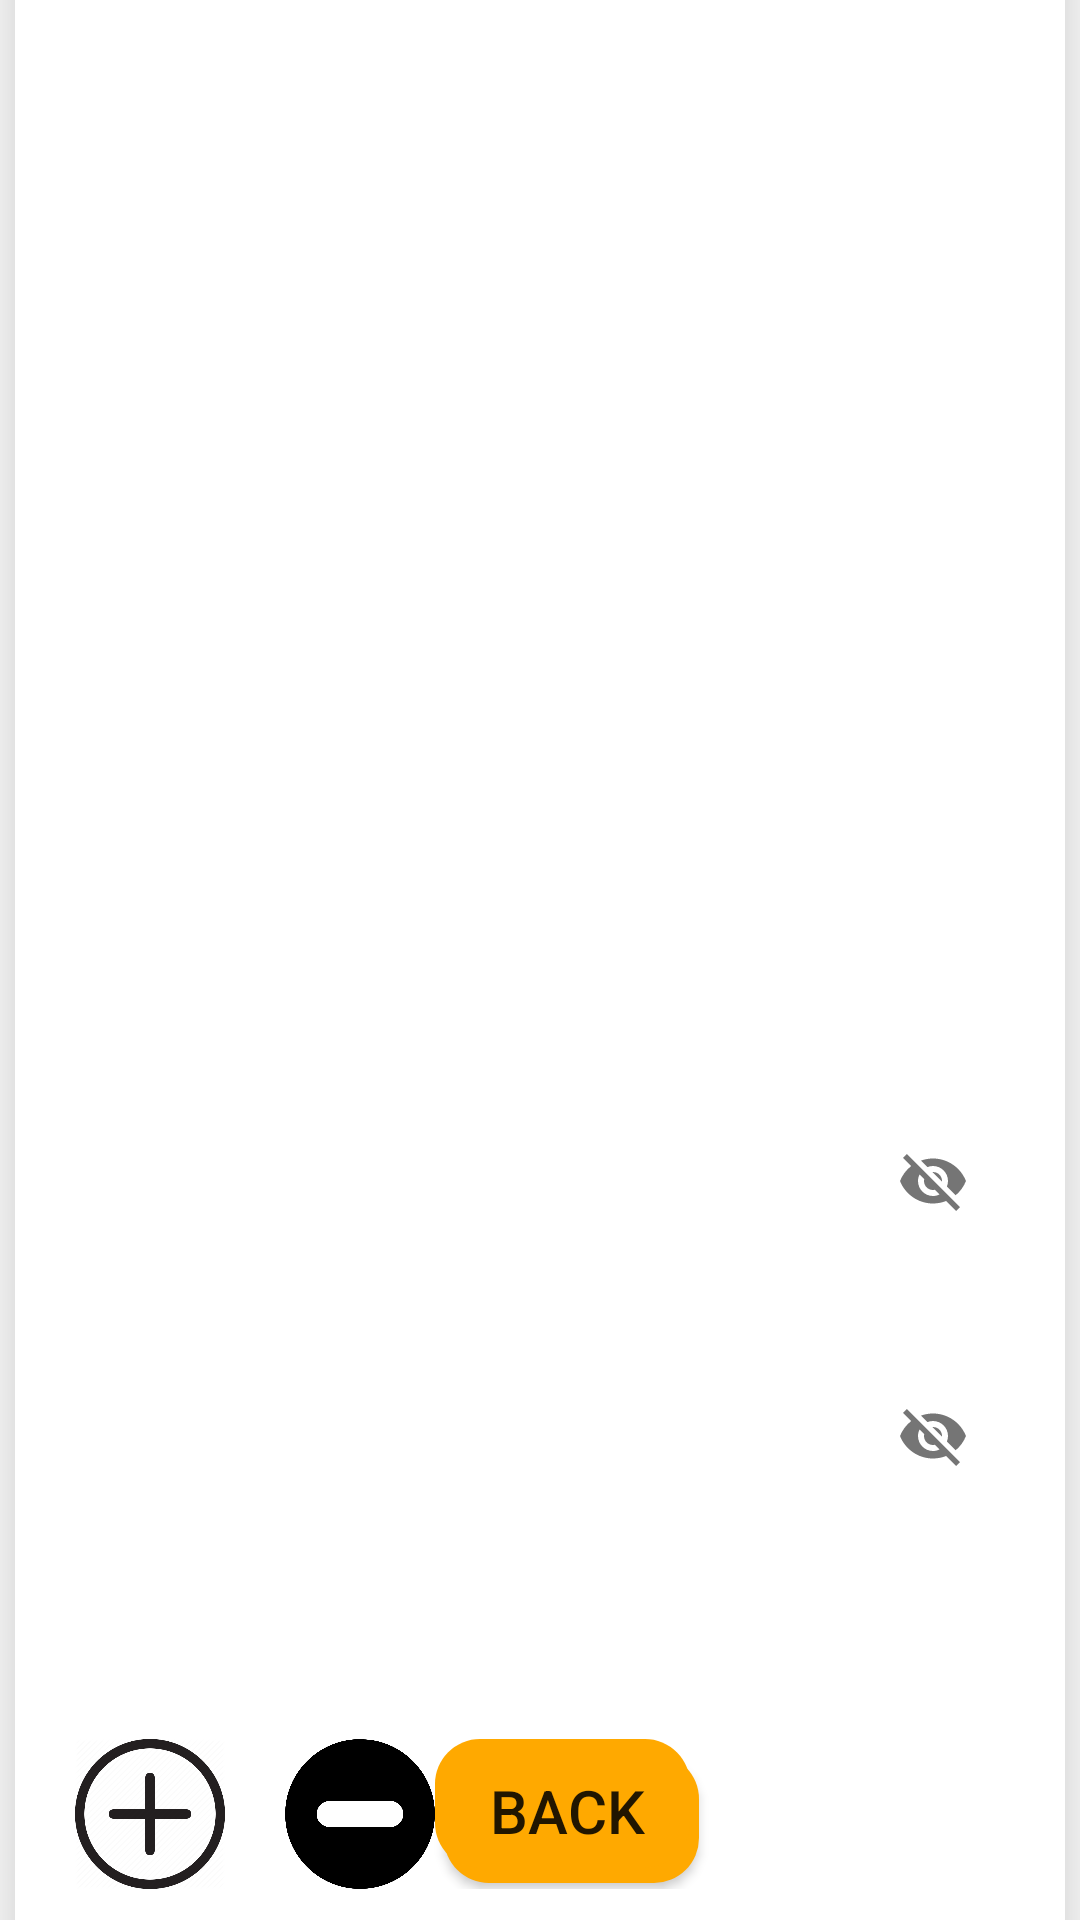

The Android layout XML behind this screen, and the referenced resources:
<!-- AndroidManifest.xml: application theme AppTheme -->
<!-- res/layout/activity_fooditemdetails.xml -->
<?xml version="1.0" encoding="utf-8"?>

<androidx.core.widget.NestedScrollView xmlns:android="http://schemas.android.com/apk/res/android"
    xmlns:app="http://schemas.android.com/apk/res-auto"
    xmlns:tools="http://schemas.android.com/tools"
    android:layout_width="match_parent"
    android:layout_height="fill_parent"
    android:id="@+id/scrollFeed"
    app:layout_behavior="@string/appbar_scrolling_view_behavior"
    android:focusableInTouchMode="true"
    tools:context=".fooditemdetails">

    <androidx.cardview.widget.CardView
        android:id="@+id/personalDetailsCard"
        style="@style/centreLocatorCardDesign"
        app:cardCornerRadius="16dp"
        app:cardElevation="10dp">

        <LinearLayout
            android:layout_width="match_parent"
            android:layout_height="wrap_content"
            android:layout_gravity="center"
            android:focusableInTouchMode="false"
            android:orientation="vertical"
            android:padding="20dp">
            <com.google.android.material.textfield.TextInputLayout
                android:id="@+id/image"
                android:layout_width="match_parent"
                android:layout_height="wrap_content">
                <ImageView
                    android:layout_width="match_parent"
                    android:layout_height="300dp"
                    android:layout_alignParentEnd="true"
                    android:layout_alignParentRight="true"
                    android:layout_alignParentBottom="true"
                    android:layout_marginTop="20dp"
                    android:adjustViewBounds="true"
                    android:cropToPadding="true"
                    android:paddingTop="20dp"
                    android:id="@+id/fooditem_image" />
            </com.google.android.material.textfield.TextInputLayout>
            <com.google.android.material.textfield.TextInputLayout
                android:id="@+id/heading"
                android:layout_width="match_parent"
                android:layout_height="wrap_content">
                <TextView
                    android:id="@+id/item_title"
                    android:layout_width="wrap_content"
                    android:layout_height="wrap_content"
                    android:layout_marginTop="10dp"
                    android:gravity="center"
                    android:textColor="@color/blackTextColor"
                    android:layout_gravity="center"
                    android:autoText="false"
                    android:textAllCaps="true"
                    android:textSize="30dp" />
            </com.google.android.material.textfield.TextInputLayout>

            <com.google.android.material.textfield.TextInputLayout
                android:id="@+id/cost"
                android:layout_width="match_parent"
                android:layout_height="wrap_content">
                <TextView
                    android:id="@+id/item_cost_detail"
                    android:layout_width="wrap_content"
                    android:layout_height="wrap_content"
                    android:layout_marginTop="10dp"
                    android:gravity="left"
                    android:textColor="@color/blackTextColor"
                    android:textSize="20dp" />

            </com.google.android.material.textfield.TextInputLayout>



            <com.google.android.material.textfield.TextInputLayout
                android:id="@+id/incredents"
                app:passwordToggleEnabled="true"
                android:layout_width="match_parent"
                android:layout_height="wrap_content">
                <TextView
                    android:id="@+id/item_incredents_details"
                    android:layout_width="wrap_content"
                    android:layout_height="wrap_content"
                    android:layout_marginTop="10dp"
                    android:gravity="left"
                    android:textColor="@color/blackTextColor"
                    android:autoText="false"
                    android:textSize="20dp" />


            </com.google.android.material.textfield.TextInputLayout>

            <com.google.android.material.textfield.TextInputLayout
                android:id="@+id/des"
                app:passwordToggleEnabled="true"
                android:layout_width="match_parent"
                android:layout_height="wrap_content">
                <TextView
                    android:id="@+id/item_desc_details"
                    android:layout_width="wrap_content"
                    android:layout_height="wrap_content"
                    android:layout_marginTop="10dp"
                    android:gravity="left"
                    android:layout_marginBottom="40dp"
                    android:textColor="@color/blackTextColor"
                    android:textSize="20dp" />


            </com.google.android.material.textfield.TextInputLayout>

            <LinearLayout
                android:layout_width="match_parent"
                android:layout_height="match_parent">

                <ImageView
                    android:layout_width="50dp"
                    android:layout_height="50dp"
                    android:layout_alignParentLeft="true"
                    android:layout_alignParentBottom="true"
                    android:layout_alignParentStart="true"
                    android:adjustViewBounds="true"
                    android:cropToPadding="true"
                    android:id="@+id/addcount"
                    android:src="@drawable/add" />
                <TextView
                    android:layout_width="wrap_content"
                    android:layout_height="wrap_content"
                    android:layout_marginTop="0dp"
                    android:textColor="@color/blackTextColor"
                    android:layout_marginStart="10dp"
                    android:layout_marginEnd="10dp"
                    android:id="@+id/count"
                    android:textSize="20dp" />
                <ImageView
                    android:layout_width="50dp"
                    android:layout_height="50dp"
                    android:layout_alignParentLeft="true"
                    android:id="@+id/subcount"
                    android:layout_alignParentBottom="true"
                    android:src="@drawable/subtract" />
                <Button
                    android:id="@+id/regi_button"
                    android:layout_width="wrap_content"
                    android:layout_height="48dp"
                    android:text="Back"
                    android:onClick="back"
                    android:textSize="20dp"
                    android:background="@drawable/shadow_button_layer_list" />

            </LinearLayout>
            <com.google.android.material.textfield.TextInputLayout
                android:id="@+id/des1"
                app:passwordToggleEnabled="true"
                android:layout_width="match_parent"
                android:layout_height="wrap_content">

            </com.google.android.material.textfield.TextInputLayout>
        </LinearLayout>
    </androidx.cardview.widget.CardView>
</androidx.core.widget.NestedScrollView>
<!-- resources referenced by this layout -->
<resources>
  <color name="blackTextColor">#000</color>
  <!-- drawable add: png bitmap (drawable, 34619 bytes) -->
  <!-- drawable shadow_button_layer_list (drawable) -->
  <?xml version="1.0" encoding="utf-8"?>
  
  <layer-list xmlns:android="http://schemas.android.com/apk/res/android">
      <item android:left="3dp" android:top="5dp">
          <shape>
              <solid android:color="#ffa900" />
              <corners android:radius="15dp" />
          </shape>
      </item>
      <item android:bottom="5dp" android:right="3dp">
          <shape>
              <solid android:color="#ffa900" />
              <corners android:radius="15dp" />
          </shape>
      </item>
  </layer-list>
  <!-- drawable subtract: png bitmap (drawable-v24, 34438 bytes) -->
  <style name="centreLocatorCardDesign">
          <item name="android:layout_width">match_parent</item>
          <item name="android:layout_height">match_parent</item>
          <item name="android:layout_centerInParent">true</item>
          <item name="android:layout_marginBottom">5dp</item>
          <item name="android:layout_marginTop">5dp</item>
          <item name="android:layout_marginLeft">5dp</item>
          <item name="android:layout_marginRight">5dp</item>
          <item name="android:layout_gravity">center</item>
      </style>
  <style name="AppTheme" parent="Theme.AppCompat.Light.DarkActionBar">
          
          <item name="colorPrimary">@color/colorPrimary</item>
          <item name="colorPrimaryDark">@color/colorPrimaryDark</item>
          <item name="colorAccent">@color/colorAccent</item>
      </style>
  <color name="colorPrimary">#ffa900</color>
  <color name="colorPrimaryDark">#ffa900</color>
  <color name="colorAccent">#FF0000</color>
</resources>
